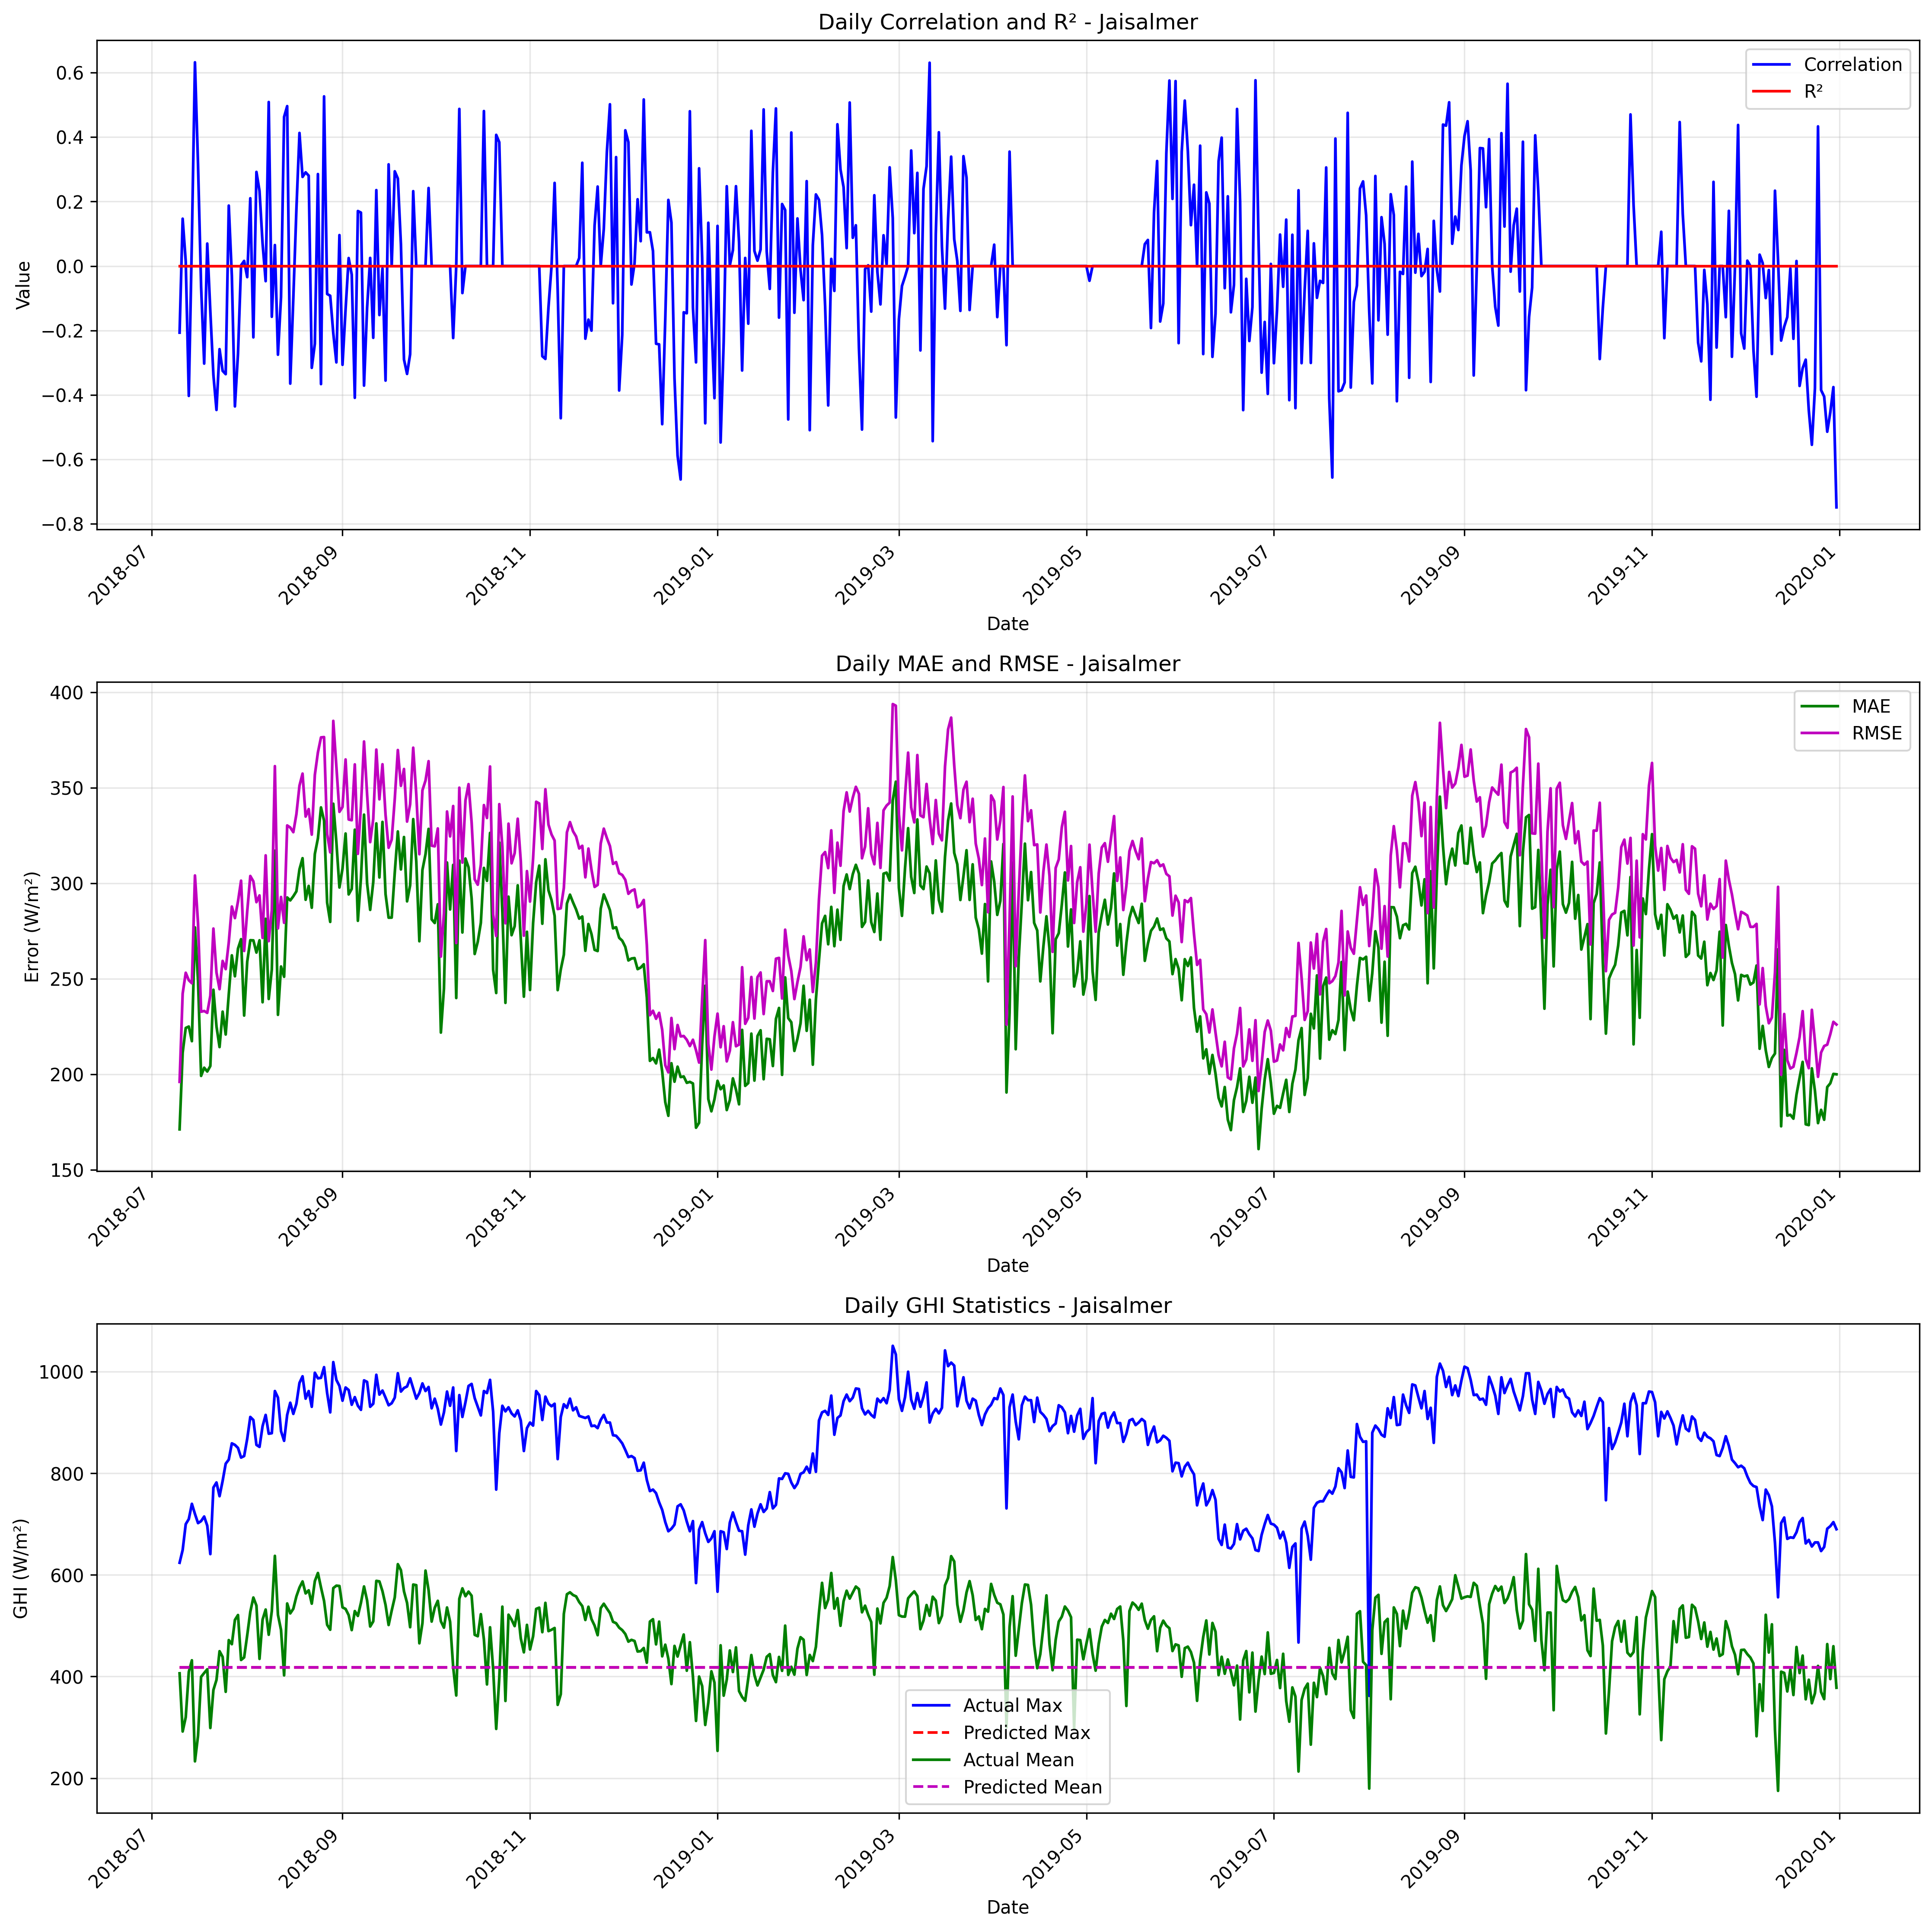

Data behind this chart, as committed beside it:
date, correlation, mae, rmse, r2, num_points, actual_max, actual_mean, actual_std, predicted_max, predicted_mean, predicted_std
2018-07-10, -0.2067, 171.2, 196.1, 0, 9, 624.0, 406.3, 207.6, 418, 418, 0.002314
2018-07-11, 0.1468, 211.3, 242.3, 0, 24, 649.0, 291.8, 211.3, 418, 418, 0.002404
2018-07-12, 0.01419, 224.3, 253.2, 0, 24, 700.0, 319.9, 238.4, 418, 418, 0.002721
2018-07-13, -0.4029, 225, 249.3, 0, 24, 710.0, 409.2, 254.5, 418, 418, 0.002452
2018-07-14, 0.08283, 217.4, 247.7, 0, 24, 740.0, 432, 252.6, 418, 418, 0.004431
2018-07-15, 0.632, 276.9, 304.1, 0, 24, 720.0, 233.1, 246.6, 418, 418, 0.002981
2018-07-16, 0.3144, 249, 279, 0, 24, 702.0, 283.5, 249.8, 418, 418, 0.002998
2018-07-17, -0.0634, 199.2, 232.8, 0, 24, 706.0, 399.4, 237, 418, 418, 0.003767
2018-07-18, -0.3027, 203.5, 233.2, 0, 24, 715.0, 407.0, 237.9, 418, 418, 0.002838
2018-07-19, 0.06968, 201.5, 232.2, 0, 24, 697.0, 414.2, 237.2, 418, 418, 0.003475
2018-07-20, -0.1406, 204.4, 241.2, 0, 24, 641.0, 298.7, 214.1, 418, 418, 0.003236
2018-07-21, -0.3381, 244.3, 276.3, 0, 24, 772.0, 373.5, 278.6, 418, 418, 0.001903
2018-07-22, -0.4465, 225.1, 253.3, 0, 24, 782.0, 393.3, 257.6, 418, 418, 0.002246
2018-07-23, -0.258, 214.3, 244.6, 0, 24, 755.0, 449.9, 247.7, 418, 418, 0.004207
2018-07-24, -0.3252, 232.8, 259.4, 0, 24, 785.0, 438.7, 264.1, 418, 418, 0.002086
2018-07-25, -0.3355, 220.9, 255.1, 0, 24, 819.0, 370, 255.9, 418, 418, 0.00406
2018-07-26, 0.1875, 241.9, 269.1, 0, 24, 827.0, 471.8, 269.3, 418, 418, 0.009902
2018-07-27, -0.03066, 262.3, 287.8, 0, 24, 859.0, 463.7, 290.3, 418, 418, 0.004552
2018-07-28, -0.4356, 251.3, 281.8, 0, 24, 856.0, 511.5, 271.5, 418, 418, 0.007437
2018-07-29, -0.2719, 265.8, 290.5, 0, 24, 850.0, 521.1, 277.4, 418, 418, 0.005511
2018-07-30, 0.002246, 270.7, 301.4, 0, 24, 831.0, 432.6, 307.5, 418, 418, 0.004873
2018-07-31, 0.01583, 230.8, 264.6, 0, 24, 834.0, 437.6, 269.5, 418, 418, 0.01241
2018-08-01, -0.03449, 259, 285.3, 0, 24, 868.0, 481.2, 284.2, 418, 418, 0.002764
2018-08-02, 0.2102, 270.2, 303.8, 0, 24, 911.0, 527.3, 289.6, 418, 418, 0.0002456
2018-08-03, -0.2213, 270.1, 301, 0, 24, 905.0, 555.5, 273.5, 418.1, 418, 0.03334
2018-08-04, 0.2919, 263.7, 290.1, 0, 24, 856.0, 539.7, 269, 418, 418, 0.007317
2018-08-05, 0.233, 270.2, 293.6, 0, 24, 852.0, 434.8, 299.5, 418, 418, 0.002734
2018-08-06, 0.06975, 237.7, 271.4, 0, 24, 893.0, 512.2, 260, 418, 418, 0.005096
2018-08-07, -0.04695, 281.4, 314.6, 0, 24, 915.0, 531.9, 299.6, 418, 418, 0.004105
2018-08-08, 0.5088, 239.5, 269.7, 0, 24, 878.0, 482.3, 267.6, 418, 418, 0.003041
2018-08-09, -0.1575, 254.9, 285.9, 0, 24, 879.0, 528.8, 269.2, 418, 418, 0.001963
2018-08-10, 0.06502, 317, 361.3, 0, 24, 962.0, 637.5, 293.1, 418, 418, 0.002391
2018-08-11, -0.2751, 231.2, 276.4, 0, 24, 949.0, 521.4, 261.8, 418.1, 418, 0.01656
2018-08-12, -0.09612, 256.5, 292.8, 0, 24, 883.0, 491.7, 289.5, 418, 418, 0.002715
2018-08-13, 0.4627, 251.1, 279.3, 0, 24, 864.0, 402.3, 284.9, 418, 418, 0.004515
2018-08-14, 0.496, 292.6, 330.3, 0, 24, 915.0, 543.8, 311.9, 418, 418, 0.002491
2018-08-15, -0.3648, 291, 329.2, 0, 24, 939.0, 524.3, 318.3, 418, 418, 0.004018
2018-08-16, -0.09912, 293.2, 326.7, 0, 24, 917.0, 533.4, 312.3, 418, 418, 0.001684
2018-08-17, 0.1757, 295.8, 336.2, 0, 24, 937.0, 557.9, 312.3, 418, 418, 0.002347
2018-08-18, 0.4129, 307.3, 351.1, 0, 24, 978.0, 575.2, 320.7, 418, 418, 0.004138
2018-08-19, 0.2765, 313.1, 357.4, 0, 24, 991.0, 587.2, 321.6, 418, 418, 0.0006436
2018-08-20, 0.2907, 291.4, 334.9, 0, 24, 947.0, 563.6, 308.1, 418, 418, 0.002293
2018-08-21, 0.2803, 298.6, 338.8, 0, 24, 962.0, 569.7, 309.5, 418, 418, 0.002286
2018-08-22, -0.3159, 287.2, 325.5, 0, 24, 931.0, 543.5, 306.8, 418, 418, 0.001779
2018-08-23, -0.2412, 315.3, 356.7, 0, 24, 998.0, 587.9, 320.4, 418, 418, 0.001389
2018-08-24, 0.2853, 323.5, 368.5, 0, 24, 987.0, 603.8, 325.1, 418, 418, 0.01094
2018-08-25, -0.3663, 339.7, 376.3, 0, 24, 988.0, 575.5, 349.2, 418, 418, 0.007019
2018-08-26, 0.5262, 332.8, 376.5, 0, 24, 1009, 548.8, 360.7, 418, 418, 0.00229
2018-08-27, -0.08681, 289.9, 325.7, 0, 24, 958.0, 501.8, 321.5, 418, 418, 0.002892
2018-08-28, -0.0922, 279.8, 316.2, 0, 24, 920.0, 492.1, 314, 418, 418, 0.001721
2018-08-29, -0.2085, 341.6, 385, 0, 24, 1019, 574.1, 359.5, 418, 418, 0.001211
2018-08-30, -0.299, 321.6, 361.2, 0, 24, 984.0, 578.9, 330.4, 418, 418, 0.002058
2018-08-31, 0.09596, 297.8, 337.4, 0, 24, 972.0, 578.3, 303.2, 418, 418, 0.0001152
2018-09-01, -0.3064, 307.7, 339.9, 0, 24, 943.0, 536.2, 325.6, 418, 418, 0.0009568
2018-09-02, -0.1346, 326, 364.8, 0, 24, 969.0, 533, 353.6, 418, 418, 1.4228893633116968e-05
2018-09-03, 0.02474, 294.2, 333.4, 0, 24, 964.0, 520.9, 323.9, 418, 418, 0.0003894
2018-09-04, -0.02668, 297, 333, 0, 24, 935.0, 491.4, 331.8, 418, 418, 9.13313269848004e-05
2018-09-05, -0.4089, 328, 362.2, 0, 24, 950.0, 528.9, 352.2, 418, 418, 0.005742
2018-09-06, 0.1706, 280.4, 315.4, 0, 24, 933.0, 519.3, 305.1, 418, 418, 0.002878
2018-09-07, 0.1657, 302.7, 340.3, 0, 24, 925.0, 545.2, 322.4, 418, 418, 0.006462
... 480 more rows
